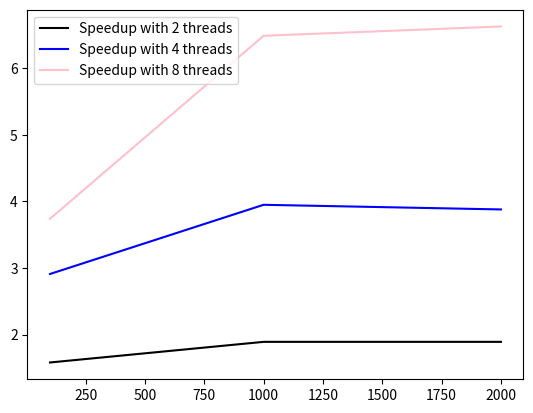

Reproduce this figure in Python.
import matplotlib.pyplot as plt

X = [100, 1000, 2000]
Y05 = [1.58, 1.89, 1.89]
Y10 = [2.91, 3.95, 3.88]
Y15 = [3.74, 6.49, 6.63]
plt.plot(X, Y05, label='Speedup with 2 threads', color='black')
plt.plot(X, Y10, label='Speedup with 4 threads', color='blue')
plt.plot(X, Y15, label='Speedup with 8 threads', color='pink')
plt.legend()
plt.show()